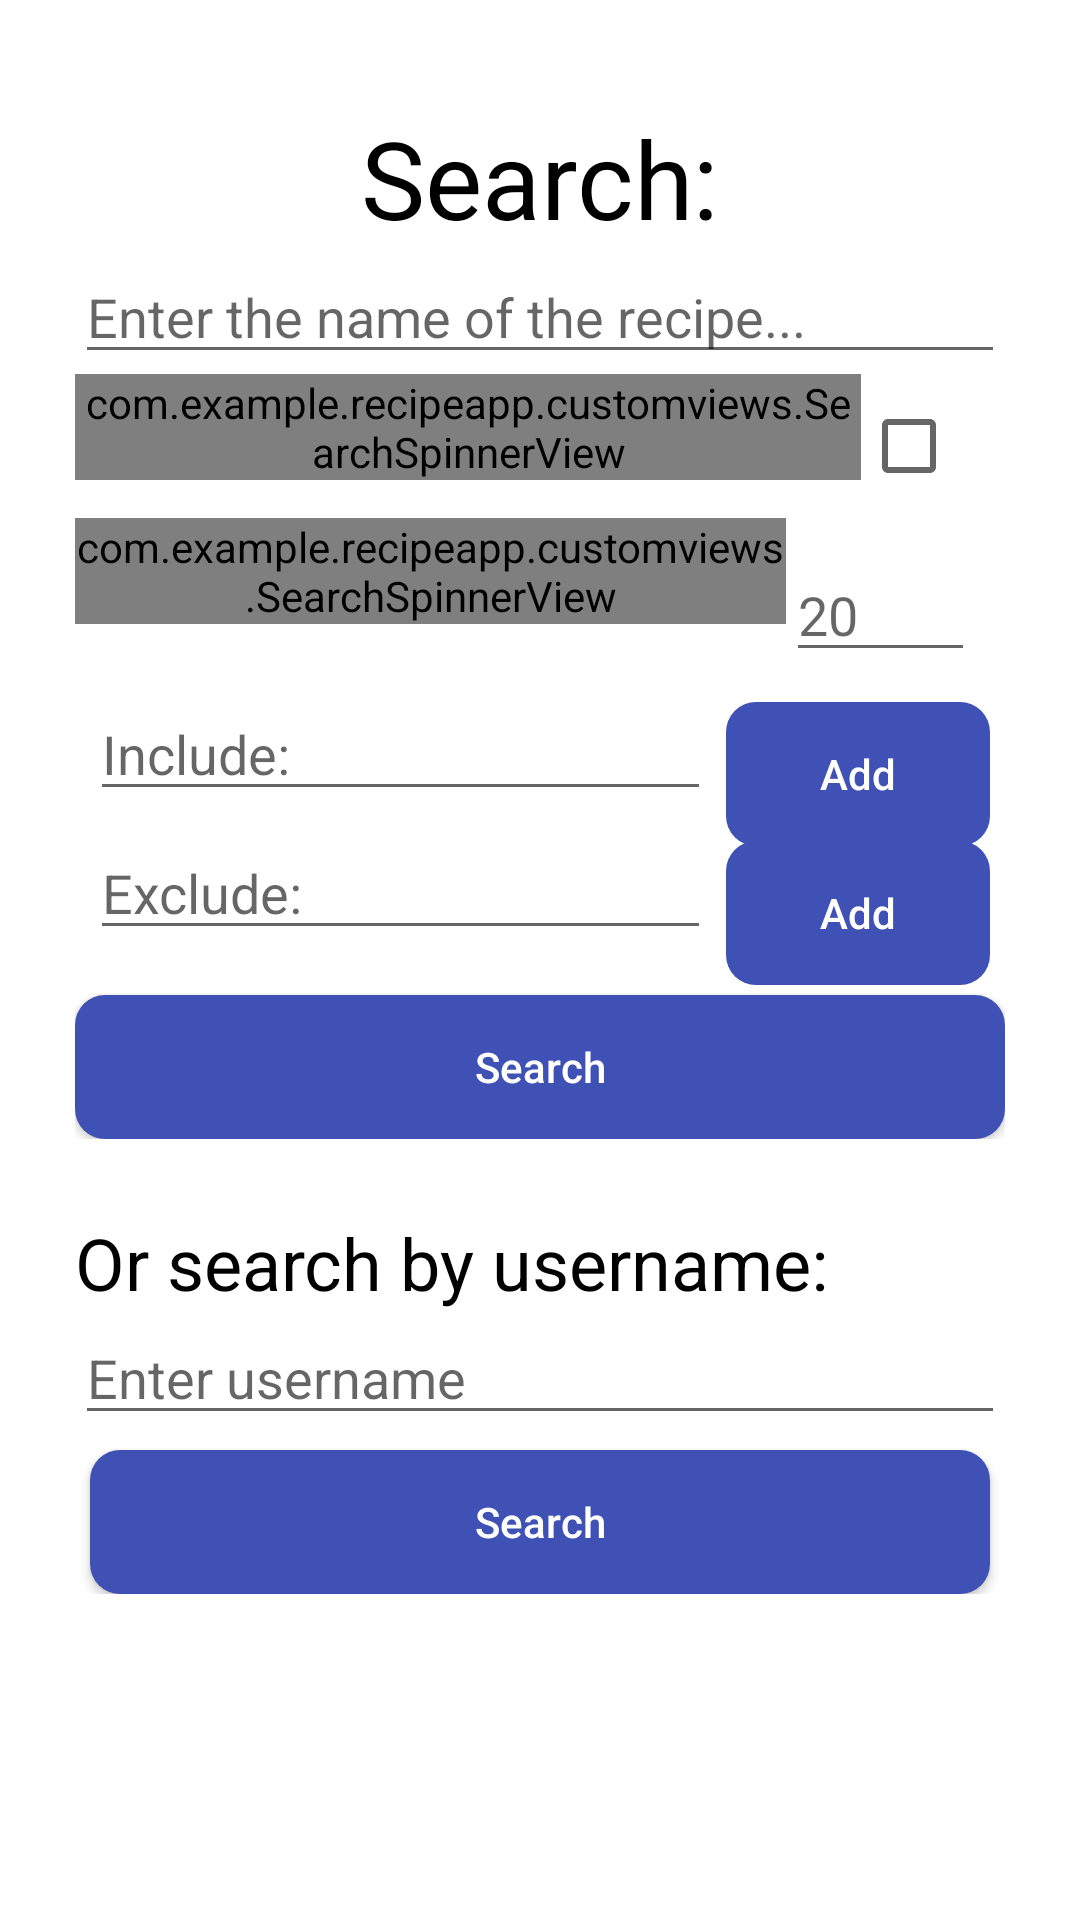

This screen was rendered from an Android layout file. Write that file and the resources it references.
<!-- AndroidManifest.xml: application theme Theme.RecipeApp -->
<!-- res/layout/fragment_search.xml -->
<?xml version="1.0" encoding="utf-8"?>
<ScrollView xmlns:android="http://schemas.android.com/apk/res/android"
    xmlns:app="http://schemas.android.com/apk/res-auto"
    xmlns:tools="http://schemas.android.com/tools"
    android:layout_width="match_parent"
    android:layout_height="match_parent"
    android:fillViewport="true"
    tools:context=".Fragments.SearchFragment">

    <androidx.constraintlayout.widget.ConstraintLayout
        android:layout_width="match_parent"
        android:layout_height="match_parent"
        android:padding="10dp"
        >
        <androidx.constraintlayout.widget.ConstraintLayout
            android:layout_width="match_parent"
            android:layout_height="wrap_content"
            app:layout_constraintTop_toTopOf="parent"
            android:background="@drawable/search_background"
            android:layout_margin="5dp"
            android:id="@+id/searchByApi"
            android:padding="10dp"
            >
        <TextView
            android:id="@+id/tvSearch"
            android:layout_width="wrap_content"
            android:layout_height="wrap_content"
            android:layout_margin="10dp"
            android:text="@string/search_text"
            android:textColor="@color/black"
            android:textSize="36sp"
            app:layout_constraintEnd_toEndOf="parent"
            app:layout_constraintStart_toStartOf="parent"
            app:layout_constraintTop_toTopOf="parent" />

        <AutoCompleteTextView
            android:id="@+id/etTitle"
            android:layout_width="match_parent"
            android:layout_height="wrap_content"
            android:hint="@string/recipe_name"
            app:layout_constraintTop_toBottomOf="@+id/tvSearch" />

        <CheckBox
            android:id="@+id/checkboxExcludeCuisine"
            android:layout_width="wrap_content"
            android:layout_height="wrap_content"
            app:layout_constraintEnd_toEndOf="parent"
            app:layout_constraintTop_toTopOf="@+id/spinnerCuisine" />


        <EditText
            android:id="@+id/edTime"
            android:layout_width="wrap_content"
            android:layout_height="wrap_content"
            android:layout_margin="10dp"
            android:hint="20"
            android:inputType="number"
            android:maxLength="3"
            android:minEms="3"
            app:layout_constraintEnd_toEndOf="parent"
            app:layout_constraintTop_toTopOf="@+id/spinnerType" />

            <AutoCompleteTextView
                android:layout_margin="5dp"
            android:id="@+id/edInclude"
            android:layout_width="0dp"
            android:minHeight="25dp"
            android:layout_height="wrap_content"
            android:hint="@string/include"
            app:layout_constraintEnd_toStartOf="@id/btnInclude"
            app:layout_constraintStart_toStartOf="parent"
            app:layout_constraintTop_toBottomOf="@id/edTime" />

        <androidx.appcompat.widget.AppCompatButton
            android:id="@+id/btnInclude"
            android:background="@drawable/button_background"
            android:layout_width="wrap_content"
            android:layout_height="wrap_content"
            android:stateListAnimator="@null"
            android:layout_margin="5dp"
            android:text="Add"
            android:textColor="@color/text_on_secondary"
            android:textAllCaps="false"
            app:layout_constraintEnd_toEndOf="parent"
            app:layout_constraintTop_toTopOf="@+id/edInclude" />

        <androidx.recyclerview.widget.RecyclerView
            android:id="@+id/rvInclude"
            android:layout_width="match_parent"
            android:layout_height="wrap_content"
            app:layout_constraintBottom_toTopOf="@+id/edExclude"
            app:layout_constraintTop_toBottomOf="@+id/edInclude" />

        <AutoCompleteTextView
            android:layout_margin="5dp"
            android:id="@+id/edExclude"
            android:layout_width="0dp"
            android:layout_height="wrap_content"
            android:minHeight="25dp"
            android:hint="Exclude: "
            app:layout_constraintEnd_toStartOf="@id/btnInclude"
            app:layout_constraintStart_toStartOf="parent"
            app:layout_constraintTop_toBottomOf="@id/rvInclude" />

        <androidx.appcompat.widget.AppCompatButton
            android:id="@+id/btnExclude"
            android:layout_width="wrap_content"
            android:layout_height="wrap_content"
            android:stateListAnimator="@null"
            android:layout_margin="5dp"
            android:background="@drawable/button_background"
            android:text="Add"
            android:textAllCaps="false"
            android:textColor="@color/text_on_secondary"
            app:layout_constraintEnd_toEndOf="parent"
            app:layout_constraintTop_toTopOf="@+id/edExclude" />

        <androidx.recyclerview.widget.RecyclerView
            android:id="@+id/rvExclude"
            android:layout_width="match_parent"
            android:layout_height="wrap_content"
            app:layout_constraintBottom_toTopOf="@id/btnSearch"
            app:layout_constraintTop_toBottomOf="@+id/edExclude"
            android:layout_marginBottom="15dp"
            />

        <androidx.appcompat.widget.AppCompatButton
            android:id="@+id/btnSearch"
            android:layout_width="match_parent"
            android:layout_height="wrap_content"
            android:layout_marginTop="5dp"
            android:background="@drawable/button_background"
            android:text="Search"
            android:textAllCaps="false"
            android:textColor="@color/text_on_secondary"
            app:layout_constraintBottom_toBottomOf="parent" />

        <com.example.recipeapp.customviews.SearchSpinnerView
            android:id="@+id/spinnerType"
            android:layout_width="0dp"
            android:layout_height="wrap_content"
            android:maxHeight="200dp"
            android:minHeight="20dp"
            app:layout_constraintEnd_toStartOf="@id/edTime"
            app:layout_constraintHorizontal_bias="1.0"
            app:layout_constraintStart_toStartOf="parent"
            app:layout_constraintTop_toBottomOf="@id/checkboxExcludeCuisine" />

        <com.example.recipeapp.customviews.SearchSpinnerView
            app:hasIcon="true"
            android:id="@+id/spinnerCuisine"
            android:layout_width="0dp"
            android:layout_height="wrap_content"
            android:maxHeight="200dp"
            app:layout_constraintEnd_toStartOf="@id/checkboxExcludeCuisine"
            app:layout_constraintStart_toStartOf="parent"
            app:layout_constraintTop_toBottomOf="@id/etTitle"

            />
        </androidx.constraintlayout.widget.ConstraintLayout>
        <androidx.constraintlayout.widget.ConstraintLayout
            android:background="@drawable/search_background"
            android:padding="10dp"
            android:layout_width="match_parent"
            android:layout_height="wrap_content"
            android:id="@+id/searchByName"
            app:layout_constraintTop_toBottomOf="@id/searchByApi"
            android:layout_margin="5dp"
            >
            <TextView
                app:layout_constraintTop_toTopOf="parent"
                app:layout_constraintStart_toEndOf="parent"
                android:layout_width="match_parent"
                android:layout_height="wrap_content"
                android:textColor="@color/black"
                android:textSize="24sp"
                android:text="@string/or_search_by_username"
                android:id="@+id/tvByUsername"
                />
            <EditText
                android:layout_width="match_parent"
                android:layout_height="wrap_content"
                app:layout_constraintTop_toBottomOf="@id/tvByUsername"
                android:hint="Enter username"
                android:id="@+id/edUsername"
                />
            <androidx.appcompat.widget.AppCompatButton
                android:textColor="@color/text_on_secondary"
                android:id="@+id/btnSearchUsername"
                android:layout_width="match_parent"
                android:layout_height="wrap_content"
                android:text="Search"
                android:textAllCaps="false"
                app:layout_constraintTop_toBottomOf="@id/edUsername"
                android:background="@drawable/button_background"
                android:layout_margin="5dp"
                />
        </androidx.constraintlayout.widget.ConstraintLayout>
    </androidx.constraintlayout.widget.ConstraintLayout>
</ScrollView>
<!-- resources referenced by this layout -->
<resources>
  <color name="black">#FF000000</color>
  <color name="text_on_secondary">#ffffff</color>
  <!-- drawable button_background (drawable) -->
  <?xml version="1.0" encoding="utf-8"?>
  <shape xmlns:android="http://schemas.android.com/apk/res/android">
      <corners android:radius="10dp"/>
      <solid android:color="@color/secondary_blue" />
  </shape>
  <!-- drawable search_background (drawable-v24) -->
  <?xml version="1.0" encoding="utf-8"?>
  <shape xmlns:android="http://schemas.android.com/apk/res/android">
      <corners android:radius="30dp"/>
      <solid android:color="@color/text_on_secondary" />
  </shape>
  <string name="include">Include:</string>
  <string name="or_search_by_username">Or search by username:</string>
  <string name="recipe_name">Enter the name of the recipe...</string>
  <string name="search_text">Search:</string>
  <style name="Theme.RecipeApp" parent="Theme.MaterialComponents.DayNight.DarkActionBar">
          
          <item name="colorPrimary">@color/primary_orange</item>
          <item name="colorPrimaryVariant">@color/dark_orange</item>
          <item name="colorOnPrimary">@color/text_on_primary</item>
          
          <item name="colorSecondary">@color/secondary_blue</item>
          <item name="colorSecondaryVariant">@color/dark_blue</item>
          <item name="colorOnSecondary">@color/text_on_secondary</item>
          
          <item name="android:statusBarColor" tools:targetApi="l">?attr/colorPrimaryVariant</item>
          
      </style>
  <color name="secondary_blue">#3f51b5</color>
  <color name="primary_orange">#ffa726</color>
  <color name="dark_orange">#c77800</color>
  <color name="text_on_primary">#000000</color>
  <color name="dark_blue">#002984</color>
</resources>
